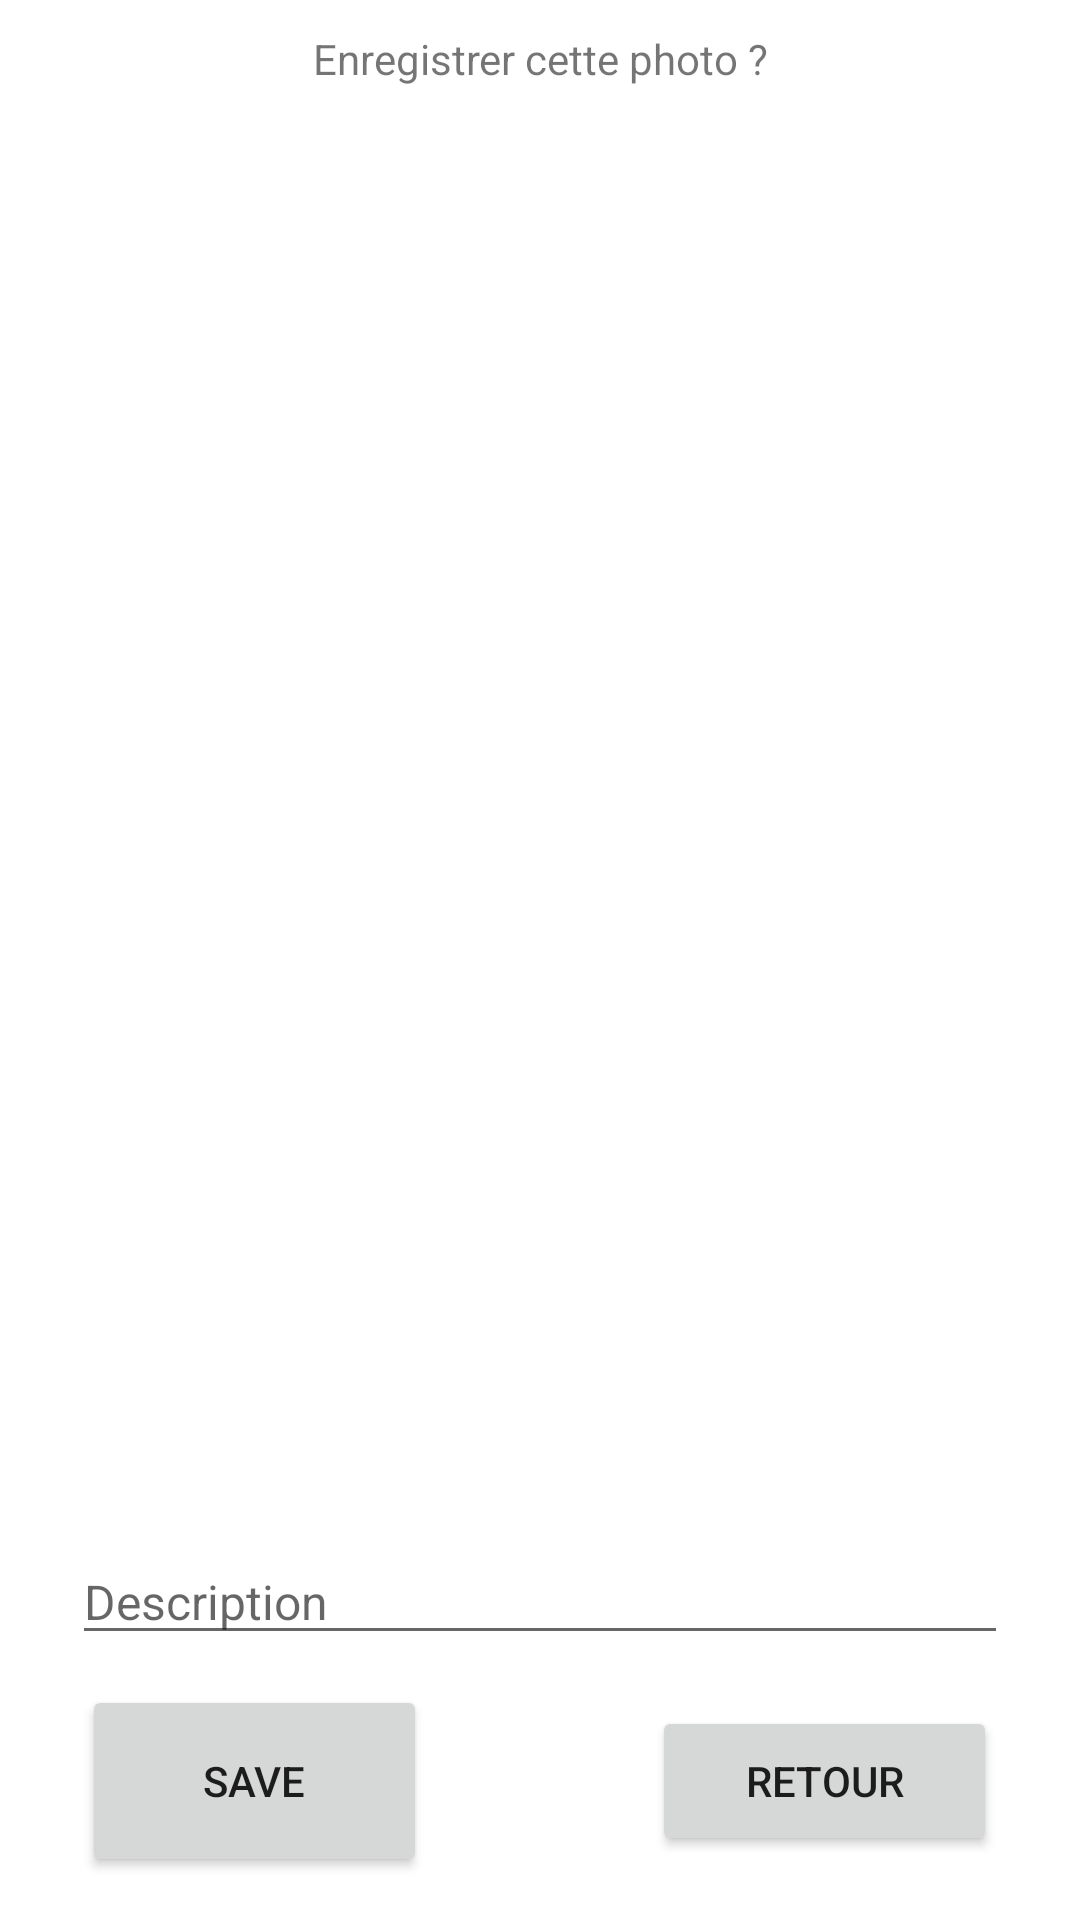

Write the Android layout XML for this screen, with the resource values it uses.
<!-- AndroidManifest.xml: application theme Theme.ClickADay -->
<!-- res/layout/activity_verifpicture.xml -->
<?xml version="1.0" encoding="utf-8"?>
<androidx.constraintlayout.widget.ConstraintLayout xmlns:android="http://schemas.android.com/apk/res/android"
    xmlns:app="http://schemas.android.com/apk/res-auto"
    xmlns:tools="http://schemas.android.com/tools"
    android:layout_width="match_parent"
    android:layout_height="match_parent"
    tools:context=".MainActivity">

    <LinearLayout
        android:id="@+id/verif_picture_layout_image"
        android:layout_width="match_parent"
        android:layout_height="wrap_content"
        android:layout_margin="8dp"
        android:orientation="vertical"
        app:layout_constraintStart_toStartOf="parent"
        app:layout_constraintTop_toTopOf="parent">

        <TextView
            android:id="@+id/title_verif"
            android:layout_width="match_parent"
            android:layout_height="wrap_content"
            android:layout_marginTop="2dp"
            android:layout_marginBottom="8dp"
            android:gravity="center"
            android:text="@string/title_verif"
            app:layout_constraintLeft_toLeftOf="parent"
            app:layout_constraintRight_toRightOf="parent"
            app:layout_constraintTop_toTopOf="parent"
            style="@style/Title1"/>

        <ImageView
            android:id="@+id/picture_view_verif"
            android:layout_width="match_parent"
            android:layout_height="450dp"
            android:layout_marginHorizontal="2dp"
            android:layout_marginVertical="8dp"
            app:layout_constraintLeft_toLeftOf="parent"
            app:layout_constraintRight_toRightOf="parent" />

        <EditText
            android:id="@+id/editTextDescription"
            android:layout_width="match_parent"
            android:layout_height="wrap_content"
            android:layout_marginHorizontal="16dp"
            android:layout_marginTop="10dp"
            android:layout_marginBottom="10dp"
            android:hint="@string/add_description"
            android:textSize="16dp"
            android:inputType="text"
            app:layout_constraintLeft_toLeftOf="parent"
            app:layout_constraintRight_toRightOf="parent"
            app:layout_constraintTop_toBottomOf="parent" />

    </LinearLayout>

    <LinearLayout
        android:layout_width="match_parent"
        android:layout_height="wrap_content"
        app:layout_constraintEnd_toEndOf="parent"
        app:layout_constraintStart_toStartOf="parent"
        app:layout_constraintTop_toBottomOf="@id/verif_picture_layout_image"
        android:gravity="center">

        <Button
            android:id="@+id/saveButton"
            android:layout_width="115dp"
            android:layout_height="64dp"
            android:text="@string/save_picture"
            style="@style/ButtonStyle"
            />
            <Space
                android:layout_width="75dp"
                android:layout_height="wrap_content"/>
        <Button
            android:id="@+id/doPictureAgainButton"
            android:layout_width="115dp"
            android:layout_height="50dp"
            android:text="@string/do_picture_again"
            style="@style/ButtonStyle"
            />
    </LinearLayout>


</androidx.constraintlayout.widget.ConstraintLayout>
<!-- resources referenced by this layout -->
<resources>
  <string name="add_description">Description</string>
  <string name="do_picture_again">Retour</string>
  <string name="save_picture">SAVE</string>
  <string name="title_verif">Enregistrer cette photo ?</string>
  <style name="Theme.ClickADay" parent="Theme.MaterialComponents.DayNight.NoActionBar">
          
          <item name="colorPrimary">@color/purple_500</item>
          <item name="colorPrimaryVariant">@color/purple_700</item>
          <item name="colorOnPrimary">@color/white</item>
          
          <item name="colorSecondary">@color/teal_200</item>
          <item name="colorSecondaryVariant">@color/teal_700</item>
          <item name="colorOnSecondary">@color/black</item>
          
          <item name="android:statusBarColor">?attr/colorPrimaryVariant</item>
          
      </style>
  <color name="purple_500">#FF6200EE</color>
  <color name="purple_700">#FF3700B3</color>
  <color name="white">#FFFFFFFF</color>
  <color name="teal_200">#FF03DAC5</color>
  <color name="teal_700">#FF018786</color>
  <color name="black">#FF000000</color>
</resources>
